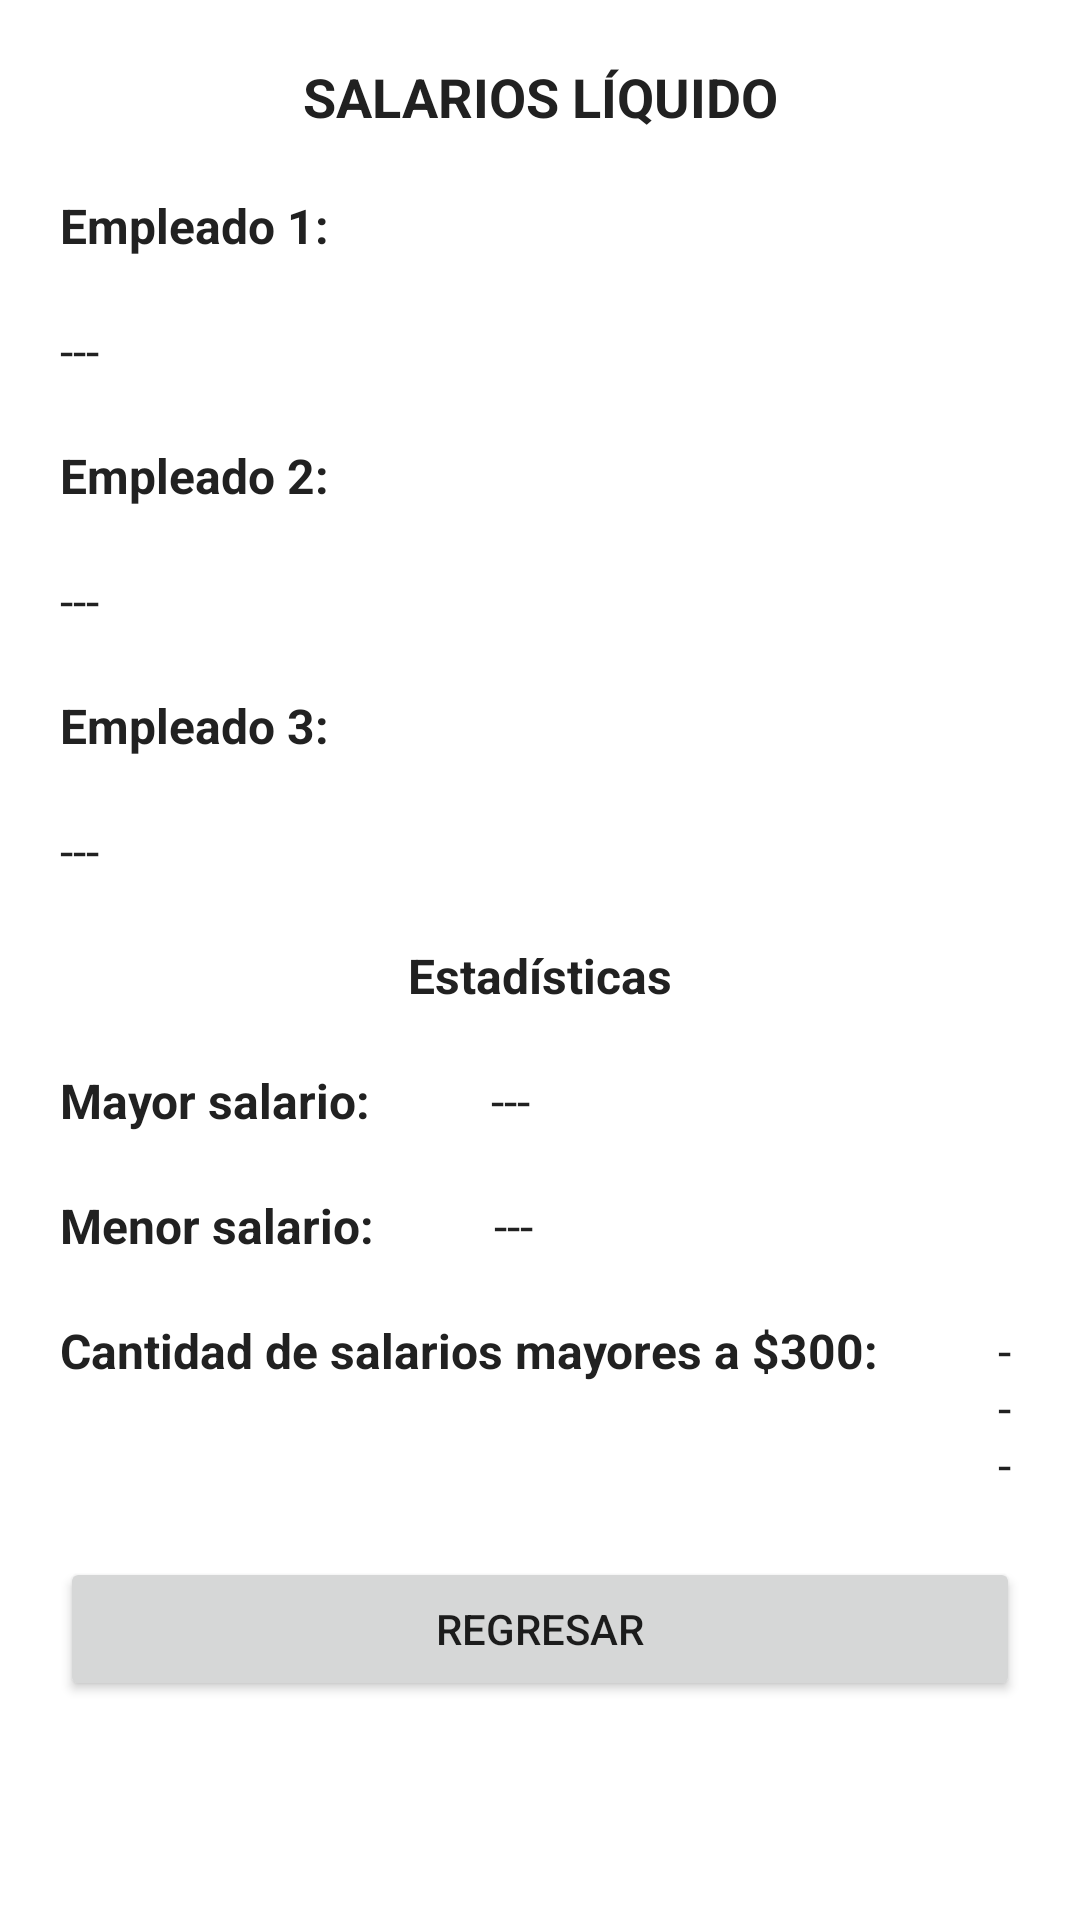

Write the Android layout XML for this screen, with the resource values it uses.
<!-- AndroidManifest.xml: application theme Theme.DesafioPractico1DSM -->
<!-- res/layout/activity_ejercicio3_show.xml -->
<?xml version="1.0" encoding="utf-8"?>
<ScrollView xmlns:android="http://schemas.android.com/apk/res/android"
    xmlns:app="http://schemas.android.com/apk/res-auto"
    xmlns:tools="http://schemas.android.com/tools"
    android:layout_width="match_parent"
    android:layout_height="match_parent"
    tools:context=".Exercise3Activity">

    <LinearLayout
        android:layout_width="match_parent"
        android:layout_height="match_parent"
        android:orientation="vertical"
        >

        <TextView
            android:id="@+id/textView"
            android:layout_width="match_parent"
            android:layout_height="wrap_content"
            android:text="SALARIOS LÍQUIDO"
            android:textAlignment="center"
            android:textColor="#212121"
            android:textSize="18dp"
            android:textStyle="bold"

            android:layout_marginVertical="20dp"
            />

        <TextView
            android:id="@+id/textView2"
            android:layout_width="match_parent"
            android:layout_height="wrap_content"
            android:layout_marginHorizontal="20dp"
            android:text="Empleado 1:"
            android:textColor="#212121"
            android:textSize="16dp"
            android:textStyle="bold"

            android:layout_marginBottom="20dp" />

        <TextView
            android:id="@+id/txtEmployee1"
            android:layout_width="match_parent"
            android:layout_height="wrap_content"
            android:layout_marginHorizontal="20dp"
            android:text="---"
            android:textColor="#212121"
            android:textSize="16dp"

            android:layout_marginBottom="20dp" />

        <TextView
            android:id="@+id/textView3"
            android:layout_width="match_parent"
            android:layout_height="wrap_content"
            android:layout_marginHorizontal="20dp"
            android:text="Empleado 2:"
            android:textColor="#212121"
            android:textSize="16dp"
            android:textStyle="bold"

            android:layout_marginBottom="20dp" />

        <TextView
            android:id="@+id/txtEmployee2"
            android:layout_width="match_parent"
            android:layout_height="wrap_content"
            android:layout_marginHorizontal="20dp"
            android:text="---"
            android:textColor="#212121"
            android:textSize="16dp"

            android:layout_marginBottom="20dp" />

        <TextView
            android:id="@+id/textView4"
            android:layout_width="match_parent"
            android:layout_height="wrap_content"
            android:layout_marginHorizontal="20dp"
            android:text="Empleado 3:"
            android:textColor="#212121"
            android:textSize="16dp"
            android:textStyle="bold"

            android:layout_marginBottom="20dp" />

        <TextView
            android:id="@+id/txtEmployee3"
            android:layout_width="match_parent"
            android:layout_height="wrap_content"
            android:layout_marginHorizontal="20dp"
            android:text="---"
            android:textColor="#212121"
            android:textSize="16dp"

            android:layout_marginBottom="20dp" />

        <TextView
            android:id="@+id/textView5"
            android:layout_width="match_parent"
            android:layout_height="wrap_content"
            android:layout_marginHorizontal="20dp"
            android:text="Estadísticas"
            android:textColor="#212121"
            android:textSize="16dp"
            android:textStyle="bold"
            android:textAlignment="center"

            android:layout_marginBottom="20dp" />

        <LinearLayout
            android:layout_height="wrap_content"
            android:layout_width="match_parent"
            android:orientation="horizontal">

            <TextView
                android:id="@+id/textView6"
                android:layout_width="wrap_content"
                android:layout_height="wrap_content"
                android:layout_marginHorizontal="20dp"
                android:text="Mayor salario:"
                android:textColor="#212121"
                android:textSize="16dp"
                android:textStyle="bold"

                android:layout_marginBottom="20dp" />

            <TextView
                android:id="@+id/txtHigherSalary"
                android:layout_width="wrap_content"
                android:layout_height="wrap_content"
                android:layout_marginHorizontal="20dp"
                android:text="---"
                android:textColor="#212121"
                android:textSize="16dp"

                android:layout_marginBottom="20dp" />

        </LinearLayout>

        <LinearLayout
            android:layout_height="wrap_content"
            android:layout_width="match_parent"
            android:orientation="horizontal">

            <TextView
                android:id="@+id/textView7"
                android:layout_width="wrap_content"
                android:layout_height="wrap_content"
                android:layout_marginHorizontal="20dp"
                android:text="Menor salario:"
                android:textColor="#212121"
                android:textSize="16dp"
                android:textStyle="bold"

                android:layout_marginBottom="20dp" />

            <TextView
                android:id="@+id/txtLowerSalary"
                android:layout_width="wrap_content"
                android:layout_height="wrap_content"
                android:layout_marginHorizontal="20dp"
                android:text="---"
                android:textColor="#212121"
                android:textSize="16dp"

                android:layout_marginBottom="20dp" />

        </LinearLayout>

        <LinearLayout
            android:layout_height="wrap_content"
            android:layout_width="match_parent"
            android:orientation="horizontal">

            <TextView
                android:id="@+id/textView8"
                android:layout_width="wrap_content"
                android:layout_height="wrap_content"
                android:layout_marginHorizontal="20dp"
                android:text="Cantidad de salarios mayores a $300:"
                android:textColor="#212121"
                android:textSize="16dp"
                android:textStyle="bold"

                android:layout_marginBottom="20dp" />

            <TextView
                android:id="@+id/txtSalarCount"
                android:layout_width="wrap_content"
                android:layout_height="wrap_content"
                android:layout_marginHorizontal="20dp"
                android:text="---"
                android:textColor="#212121"
                android:textSize="16dp"

                android:layout_marginBottom="20dp" />

        </LinearLayout>

        <Button
            android:id="@+id/btnFinish"
            android:layout_width="match_parent"
            android:layout_height="wrap_content"
            android:layout_marginHorizontal="20dp"
            android:layout_marginBottom="20dp"
            android:text="Regresar" />

    </LinearLayout>

</ScrollView>
<!-- resources referenced by this layout -->
<resources>
  <style name="Theme.DesafioPractico1DSM" parent="Theme.MaterialComponents.DayNight.DarkActionBar">
          
          <item name="colorPrimary">@color/purple_500</item>
          <item name="colorPrimaryVariant">@color/purple_700</item>
          <item name="colorOnPrimary">@color/white</item>
          
          <item name="colorSecondary">@color/teal_200</item>
          <item name="colorSecondaryVariant">@color/teal_700</item>
          <item name="colorOnSecondary">@color/black</item>
          
          <item name="android:statusBarColor" tools:targetApi="l">?attr/colorPrimaryVariant</item>
          
      </style>
  <!-- not gathered from this repository: default colours our renderer supplied (Android Studio template values) -->
  <color name="purple_500">#FF6200EE</color>
  <color name="purple_700">#FF3700B3</color>
  <color name="teal_200">#FF03DAC5</color>
  <color name="teal_700">#FF018786</color>
  <color name="black">#FF000000</color>
  <color name="white">#FFFFFFFF</color>
</resources>
